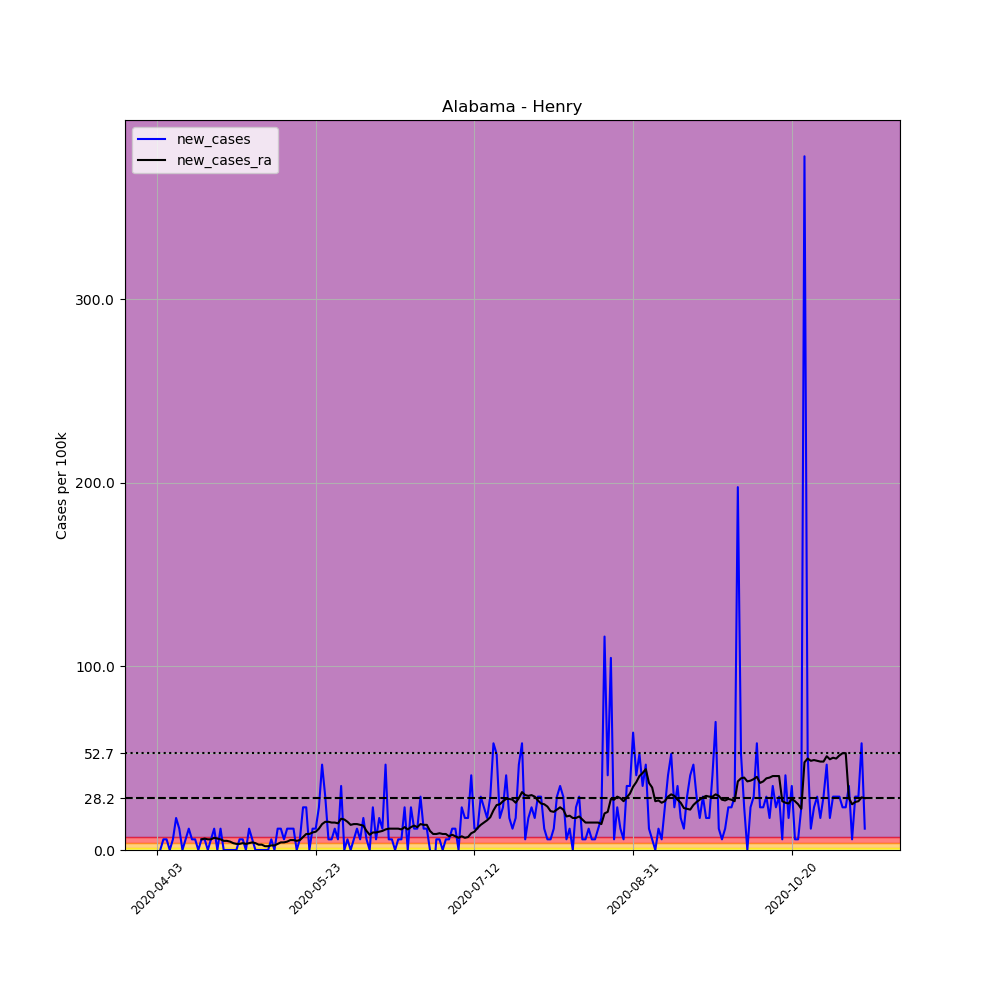

The table this chart was drawn from, first rows:
, date, county, state, fips, cases, deaths, COUNTY, STNAME, CTYNAME, POPESTIMATE2019, per_100k, new_cases, new_cases_ra
534631, 2020-04-03, Henry, Alabama, 1067, 2, 0, 67, Alabama, Henry, 17205, 11.62, , 
534632, 2020-04-04, Henry, Alabama, 1067, 2, 0, 67, Alabama, Henry, 17205, 11.62, 0.0, 
534633, 2020-04-05, Henry, Alabama, 1067, 3, 0, 67, Alabama, Henry, 17205, 17.44, 5.812, 
534634, 2020-04-06, Henry, Alabama, 1067, 4, 0, 67, Alabama, Henry, 17205, 23.25, 5.812, 
534635, 2020-04-07, Henry, Alabama, 1067, 4, 0, 67, Alabama, Henry, 17205, 23.25, 0.0, 
534636, 2020-04-08, Henry, Alabama, 1067, 5, 0, 67, Alabama, Henry, 17205, 29.06, 5.812, 
534637, 2020-04-09, Henry, Alabama, 1067, 8, 0, 67, Alabama, Henry, 17205, 46.5, 17.44, 
534638, 2020-04-10, Henry, Alabama, 1067, 10, 0, 67, Alabama, Henry, 17205, 58.12, 11.62, 
534639, 2020-04-11, Henry, Alabama, 1067, 10, 0, 67, Alabama, Henry, 17205, 58.12, 0.0, 
534640, 2020-04-12, Henry, Alabama, 1067, 11, 0, 67, Alabama, Henry, 17205, 63.93, 5.812, 
534641, 2020-04-13, Henry, Alabama, 1067, 13, 0, 67, Alabama, Henry, 17205, 75.56, 11.62, 
534642, 2020-04-14, Henry, Alabama, 1067, 14, 0, 67, Alabama, Henry, 17205, 81.37, 5.812, 
534643, 2020-04-15, Henry, Alabama, 1067, 15, 0, 67, Alabama, Henry, 17205, 87.18, 5.812, 
534644, 2020-04-16, Henry, Alabama, 1067, 15, 0, 67, Alabama, Henry, 17205, 87.18, 0.0, 
534645, 2020-04-17, Henry, Alabama, 1067, 16, 0, 67, Alabama, Henry, 17205, 93, 5.812, 5.812
534646, 2020-04-18, Henry, Alabama, 1067, 17, 0, 67, Alabama, Henry, 17205, 98.81, 5.812, 6.227
534647, 2020-04-19, Henry, Alabama, 1067, 17, 0, 67, Alabama, Henry, 17205, 98.81, 0.0, 5.812
534648, 2020-04-20, Henry, Alabama, 1067, 18, 0, 67, Alabama, Henry, 17205, 104.6, 5.812, 5.812
534649, 2020-04-21, Henry, Alabama, 1067, 20, 0, 67, Alabama, Henry, 17205, 116.2, 11.62, 6.643
534650, 2020-04-22, Henry, Alabama, 1067, 20, 0, 67, Alabama, Henry, 17205, 116.2, 0.0, 6.227
534651, 2020-04-23, Henry, Alabama, 1067, 22, 0, 67, Alabama, Henry, 17205, 127.9, 11.62, 5.812
534652, 2020-04-24, Henry, Alabama, 1067, 22, 1, 67, Alabama, Henry, 17205, 127.9, 0.0, 4.982
534653, 2020-04-25, Henry, Alabama, 1067, 22, 1, 67, Alabama, Henry, 17205, 127.9, 0.0, 4.982
534654, 2020-04-26, Henry, Alabama, 1067, 22, 1, 67, Alabama, Henry, 17205, 127.9, 0.0, 4.567
534655, 2020-04-27, Henry, Alabama, 1067, 22, 1, 67, Alabama, Henry, 17205, 127.9, 0.0, 3.736
534656, 2020-04-28, Henry, Alabama, 1067, 22, 1, 67, Alabama, Henry, 17205, 127.9, 0.0, 3.321
534657, 2020-04-29, Henry, Alabama, 1067, 23, 1, 67, Alabama, Henry, 17205, 133.7, 5.812, 3.321
534658, 2020-04-30, Henry, Alabama, 1067, 24, 1, 67, Alabama, Henry, 17205, 139.5, 5.812, 3.736
534659, 2020-05-01, Henry, Alabama, 1067, 24, 1, 67, Alabama, Henry, 17205, 139.5, 0.0, 3.321
534660, 2020-05-02, Henry, Alabama, 1067, 26, 1, 67, Alabama, Henry, 17205, 151.1, 11.62, 3.736
534661, 2020-05-03, Henry, Alabama, 1067, 27, 1, 67, Alabama, Henry, 17205, 156.9, 5.812, 4.152
534662, 2020-05-04, Henry, Alabama, 1067, 27, 1, 67, Alabama, Henry, 17205, 156.9, 0.0, 3.736
534663, 2020-05-05, Henry, Alabama, 1067, 27, 1, 67, Alabama, Henry, 17205, 156.9, 0.0, 2.906
534664, 2020-05-06, Henry, Alabama, 1067, 27, 1, 67, Alabama, Henry, 17205, 156.9, 0.0, 2.906
534665, 2020-05-07, Henry, Alabama, 1067, 27, 1, 67, Alabama, Henry, 17205, 156.9, 0.0, 2.076
534666, 2020-05-08, Henry, Alabama, 1067, 27, 1, 67, Alabama, Henry, 17205, 156.9, 0.0, 2.076
534667, 2020-05-09, Henry, Alabama, 1067, 28, 1, 67, Alabama, Henry, 17205, 162.7, 5.812, 2.491
534668, 2020-05-10, Henry, Alabama, 1067, 28, 1, 67, Alabama, Henry, 17205, 162.7, 0.0, 2.491
534669, 2020-05-11, Henry, Alabama, 1067, 30, 1, 67, Alabama, Henry, 17205, 174.4, 11.62, 3.321
534670, 2020-05-12, Henry, Alabama, 1067, 32, 1, 67, Alabama, Henry, 17205, 186, 11.62, 4.152
534671, 2020-05-13, Henry, Alabama, 1067, 33, 1, 67, Alabama, Henry, 17205, 191.8, 5.812, 4.152
534672, 2020-05-14, Henry, Alabama, 1067, 35, 1, 67, Alabama, Henry, 17205, 203.4, 11.62, 4.567
534673, 2020-05-15, Henry, Alabama, 1067, 37, 1, 67, Alabama, Henry, 17205, 215.1, 11.62, 5.397
534674, 2020-05-16, Henry, Alabama, 1067, 39, 1, 67, Alabama, Henry, 17205, 226.7, 11.62, 5.397
534675, 2020-05-17, Henry, Alabama, 1067, 39, 1, 67, Alabama, Henry, 17205, 226.7, 0.0, 4.982
534676, 2020-05-18, Henry, Alabama, 1067, 40, 1, 67, Alabama, Henry, 17205, 232.5, 5.812, 5.397
534677, 2020-05-19, Henry, Alabama, 1067, 44, 1, 67, Alabama, Henry, 17205, 255.7, 23.25, 7.058
534678, 2020-05-20, Henry, Alabama, 1067, 48, 1, 67, Alabama, Henry, 17205, 279, 23.25, 8.718
534679, 2020-05-21, Henry, Alabama, 1067, 48, 1, 67, Alabama, Henry, 17205, 279, 0.0, 8.718
534680, 2020-05-22, Henry, Alabama, 1067, 50, 1, 67, Alabama, Henry, 17205, 290.6, 11.62, 9.549
534681, 2020-05-23, Henry, Alabama, 1067, 52, 1, 67, Alabama, Henry, 17205, 302.2, 11.62, 9.964
534682, 2020-05-24, Henry, Alabama, 1067, 56, 2, 67, Alabama, Henry, 17205, 325.5, 23.25, 11.62
534683, 2020-05-25, Henry, Alabama, 1067, 64, 2, 67, Alabama, Henry, 17205, 372, 46.5, 14.12
534684, 2020-05-26, Henry, Alabama, 1067, 69, 2, 67, Alabama, Henry, 17205, 401, 29.06, 15.36
534685, 2020-05-27, Henry, Alabama, 1067, 70, 2, 67, Alabama, Henry, 17205, 406.9, 5.812, 15.36
534686, 2020-05-28, Henry, Alabama, 1067, 71, 2, 67, Alabama, Henry, 17205, 412.7, 5.812, 14.95
534687, 2020-05-29, Henry, Alabama, 1067, 73, 2, 67, Alabama, Henry, 17205, 424.3, 11.62, 14.95
534688, 2020-05-30, Henry, Alabama, 1067, 74, 2, 67, Alabama, Henry, 17205, 430.1, 5.812, 14.53
534689, 2020-05-31, Henry, Alabama, 1067, 80, 2, 67, Alabama, Henry, 17205, 465, 34.87, 17.02
534690, 2020-06-01, Henry, Alabama, 1067, 80, 2, 67, Alabama, Henry, 17205, 465, 0.0, 16.61
... 164 more rows
